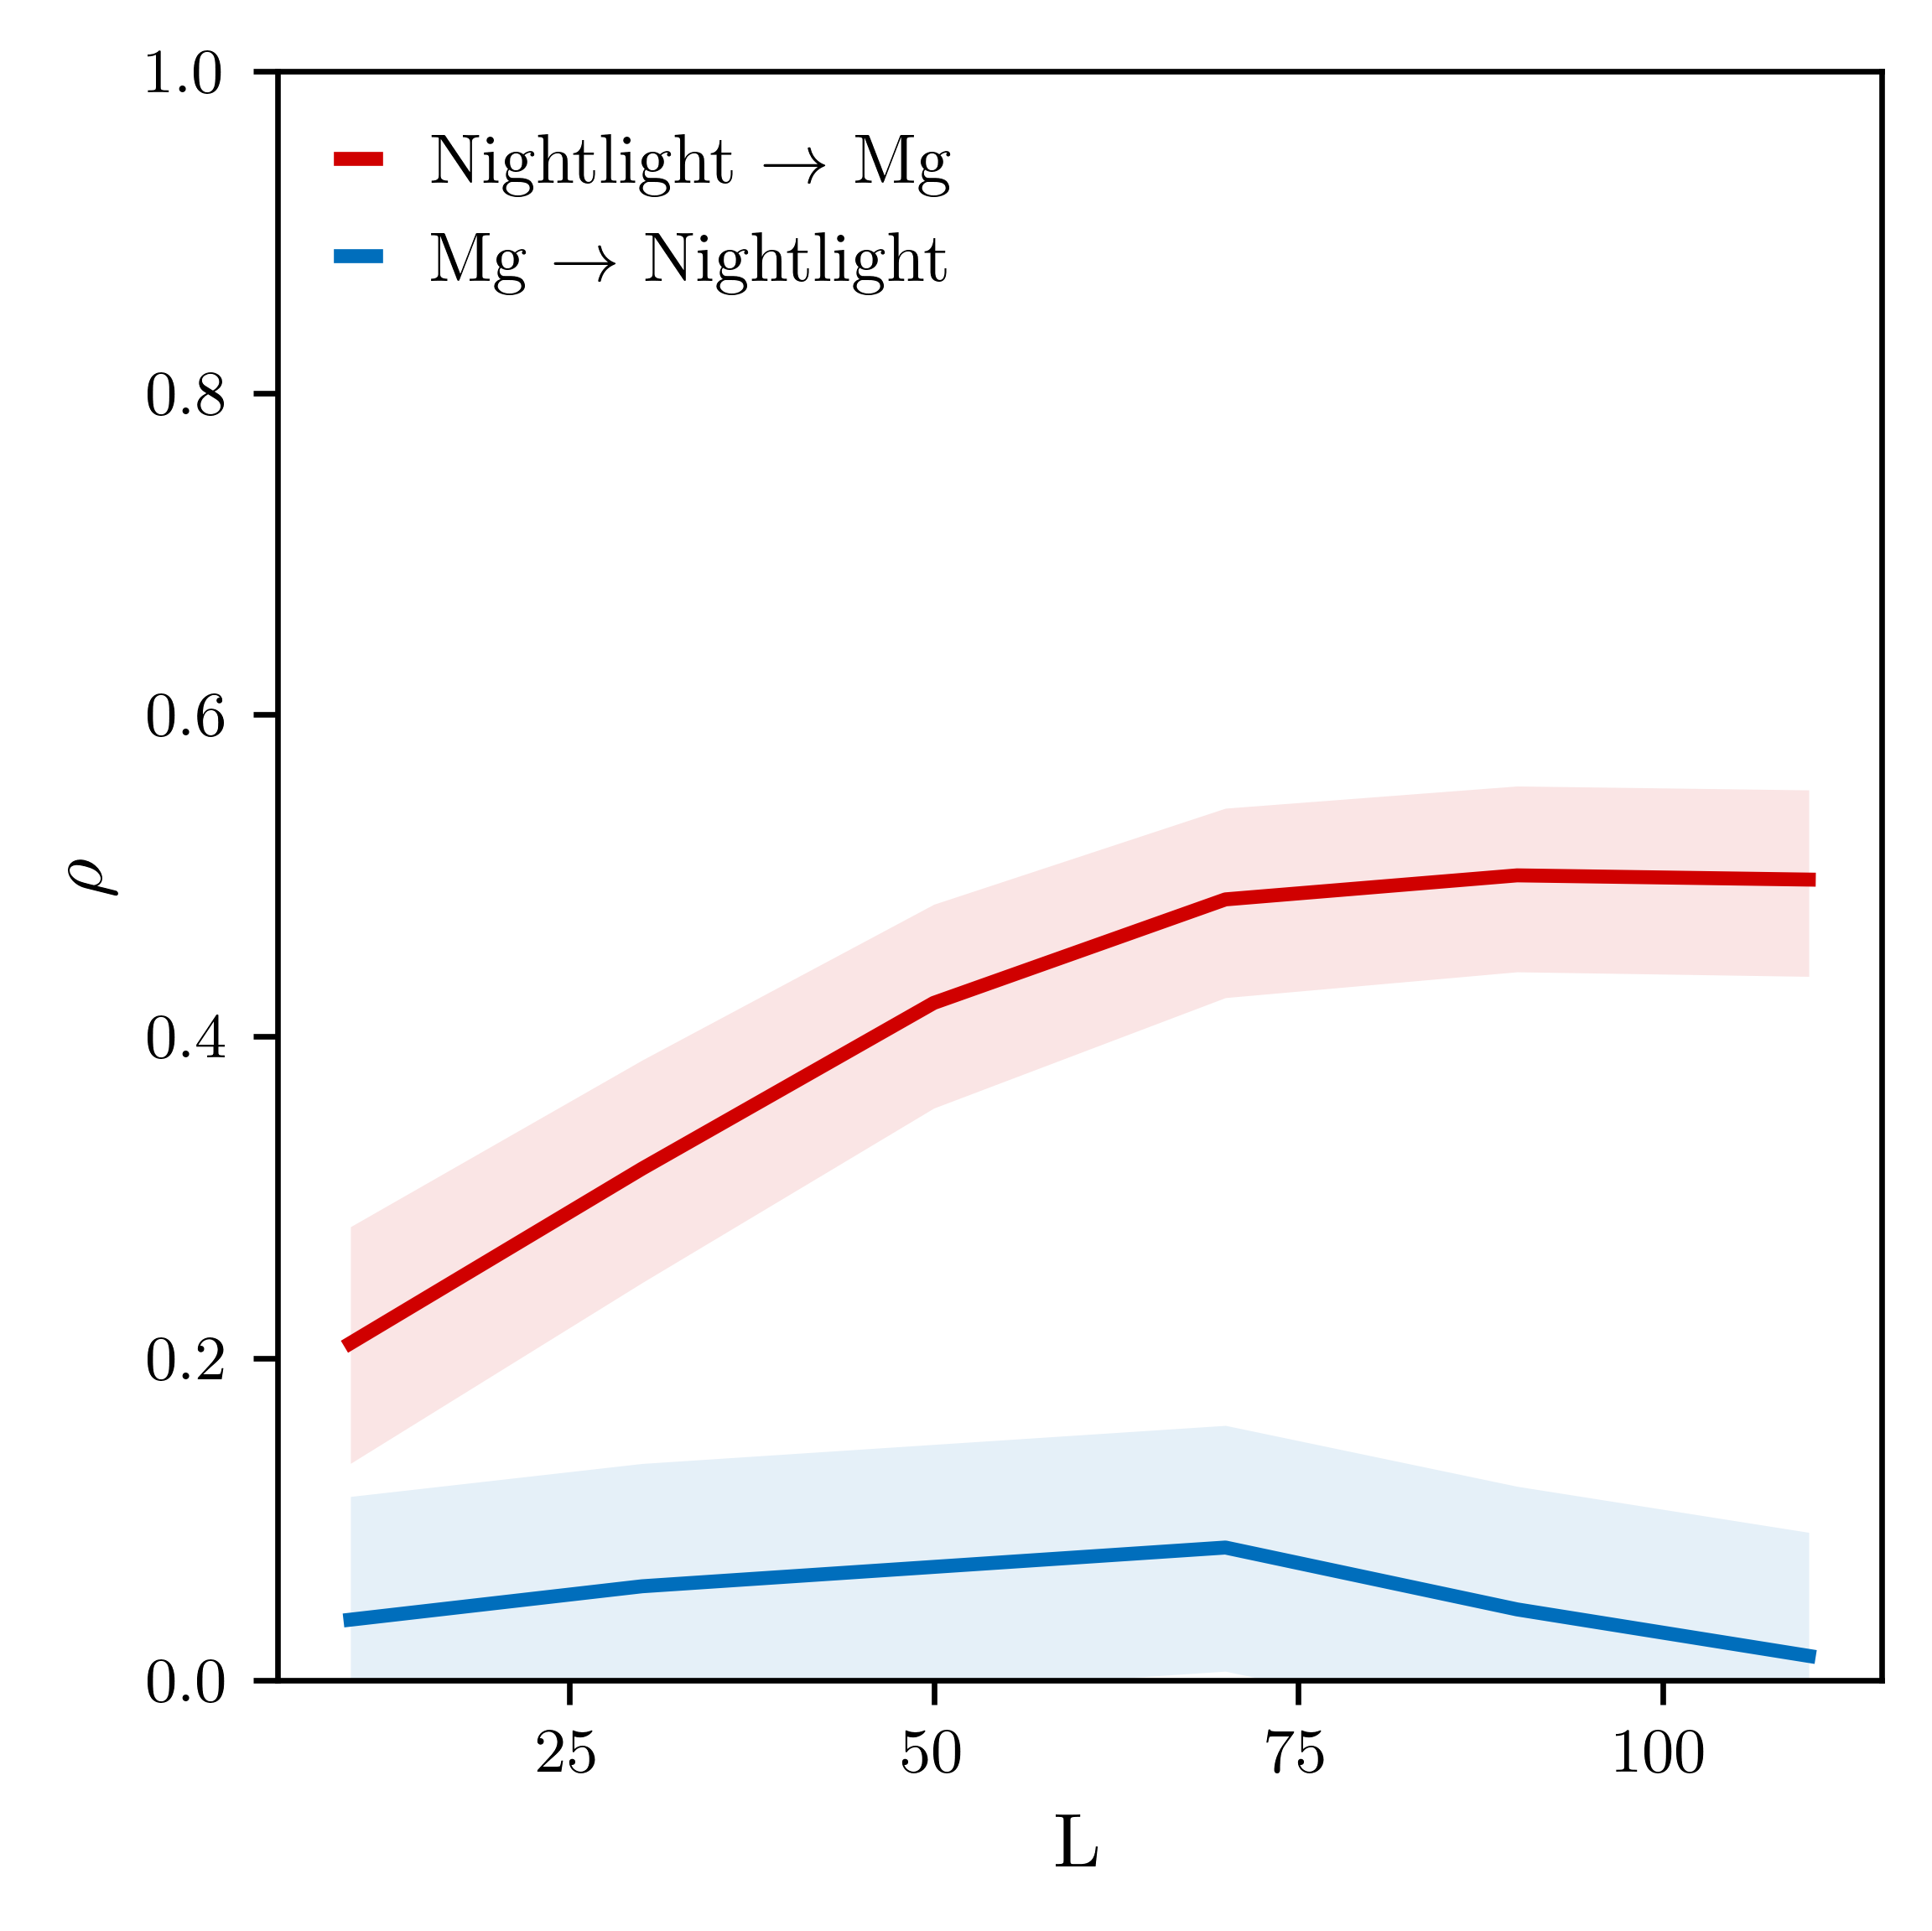

Values plotted in this chart, from the file beside it:
x_xmap_y_mean, x_xmap_y_sig, x_xmap_y_conf_1, x_xmap_y_conf_2, y_xmap_x_mean, y_xmap_x_sig, y_xmap_x_conf_1, y_xmap_x_conf_2
0.03755, 0.1696, 0.1141, -0.03947, 0.2094, 3.55E-08, 0.2818, 0.1347
0.05831, 0.06877, 0.1346, -0.01868, 0.3179, 0, 0.3854, 0.247
0.07035, 0.03653, 0.1465, -0.006586, 0.4209, 0, 0.4822, 0.3555
0.08239, 0.01786, 0.1583, 0.00552, 0.4853, 0, 0.5419, 0.4242
0.04393, 0.1317, 0.1204, -0.03308, 0.5002, 0, 0.5557, 0.4402
0.01502, 0.3512, 0.09181, -0.06196, 0.4976, 0, 0.5533, 0.4374
